Run: headless pygame with SDL's dummy video driver; simulated clock (each Clock.tick advances the game by its frame time, no real sleeping); random seed 0; keys injected as events and as key.get_pressed() state; mouse plan: one left click at the window centre at the start of phase 2, then a move to the lower-right quarter at the start of phase 3.
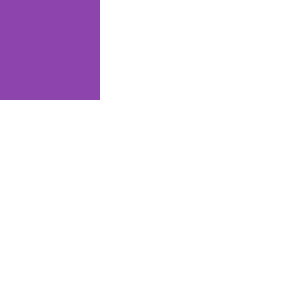
Frame 1 of 4 · flips 1–60 · no input
Frame 2 of 4 · flips 61–180 · clicked the window centre · tapped SPACE, RETURN · held RIGHT (→), D · screen unchanged from frame 1, image omitted
Frame 3 of 4 · flips 181–300 · moved the mouse to the lower-right quarter · held DOWN (↓), S · screen unchanged from frame 2, image omitted
Frame 4 of 4 · flips 301–420 · held LEFT (←), A, UP (↑), W · screen unchanged from frame 3, image omitted

The pygame program that drew these frames:

import pygame as pg

pg.init()

color = (142, 68, 173)
back = (255, 255, 255)

start_x, start_y = 0, 0
size = 100

screen = pg.display.set_mode((300, 300))

pg.draw.rect(screen, color, (start_x, start_y, size, size))
pg.display.flip()

# MOUSEBUTTONDOWN нажатие кнопки
# MOUSEBUTTONUP отпускание
# MOUSEMOTION перещение мышки
# event.pos координаты происшествия,клика кортеж из двух чисел
running = True
moving = False
while running:
    screen.fill(back)
    for event in pg.event.get():
        # выход
        if event.type == pg.QUIT:
            running = False
        if event.type == pg.MOUSEBUTTONDOWN:
            moving = True
        # можем двигать только левой кнопкой мыши
        if event.type == pg.MOUSEMOTION and event.buttons[0] and moving:
            # rel относительное смещение по обоим осям, позиция относительно предыдущей позиции
            dx, dy = event.rel
            start_x = start_x + dx
            start_y = start_y + dy
        if event.type == pg.MOUSEBUTTONUP:
            moving = False

    pg.draw.rect(screen, color, (start_x, start_y, size, size))
    pg.display.flip()
# завершение работы
pg.quit()
